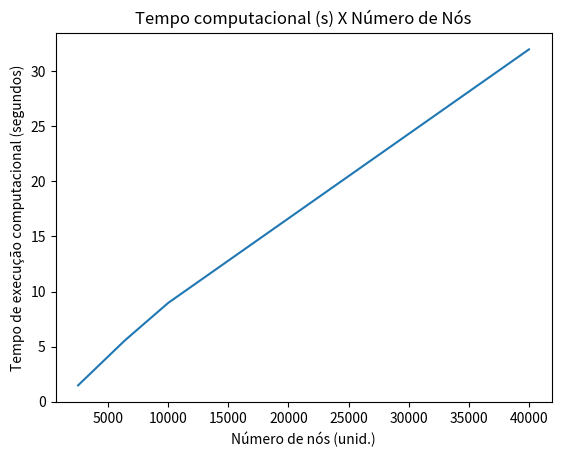

The matplotlib source for this figure:
import matplotlib.pyplot as plt

#tempo de execucao para cada malha
tempo = [1.48,5.57,8.97,31.98]
#quantidade de nos presentes em cada malha
no = [2500,6400,10000,40000]
#plotagem do gráfico
plt.plot(no,tempo)
plt.title('Tempo computacional (s) X Número de Nós')
plt.xlabel('Número de nós (unid.)')
plt.ylabel('Tempo de execução computacional (segundos)')
plt.show()